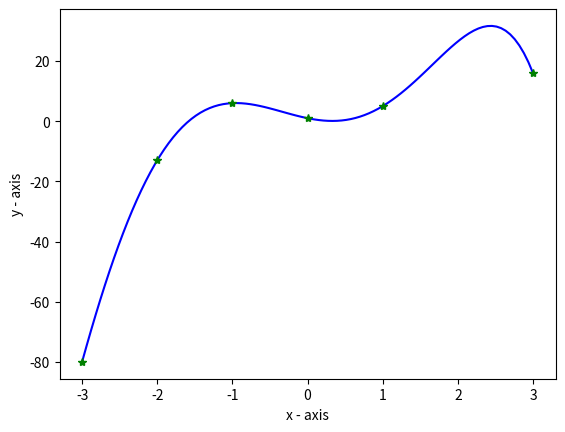

Here is the Python script that generated this plot:
# -*- coding: utf-8 -*-
"""Md. Raiyan Uddin_12_Lab2

Automatically generated by Colab.

Original file is located at
    https://colab.research.google.com/drive/1kghlNE7gajkNkC9teLfDXYUj0IZlXKfo

Make sure you remove `raise NotImplementedError()` and fill in any place that says `# YOUR CODE HERE`, as well as your `NAME`, `ID`, and `LAB_SECTION` below:
"""

NAME = "Md.Raiyan Uddin"
ID = "21301613"
SECTION = "12"

"""---

# Part 1: Representing a Polynomial

Polynomials are function of the following format

$$p(x) = a_0 + a_1 x ^ 1 + a_2 x ^ 2 + ... + a_n x ^ n,$$

where, $[a_0, a_1, \cdots a_n]$ are called coefficients and $n$ (called the degree or order) is a non-negative integer.


This can also be written as:

$$y = f(x) = a_0 x^0 + a_1 x ^ 1 + a_2 x ^ 2 + ... + a_n x ^ n.$$

**Example**
$$ y = 1 + 2x^2 + 5x^4 $$ is a polynomial of order 4 ($ = n$) with $n+1$ coeffecients $a_0 = 1, a_1 = 0, a_2 = 2, a_3 = 0, a_4 = 5$

**Method 1**: Using List

---
"""

import matplotlib.pyplot as plt
import numpy as np


# numpy is used for efficient array (vector or matrix) operations
# pyplot is used for plotting
# Must read: [https://www.tutorialspoint.com/numpy/numpy_matplotlib.htm]

coeff = [1, 0, 2, 0, 5] # coeffecients of the polynomial
n = len(coeff) - 1 # degree. Remember: number of coeff = degree + 1

'''
For a single value of x, finding p(x)

Note that this is an example of block comment in python. A block comment
starts with three ' and ends with three '.
'''

x = 6.0
p_x = 0.0

#Your code HERE
for i in range(n + 1):
    p_x += coeff[i] * (x ** i)

print("p(6):", p_x)


x_arr = [1.0, 2.0, 3.0, 4.0, 5.0, 6.0]
p_x_arr = []

#Your code HERE
for x in x_arr:
    y = 0.0
    for i in range(n + 1):
        y += coeff[i] * (x ** i)
    p_x_arr.append(y)

print(p_x_arr)

# using numpy
coeff=np.array ([1,0,2,0,5])
x_arr=np.array([1,2,3,4,5,6])
p_x_arr=0
for i in range (n+1):
  p_x_arr+=coeff[i]*(x_arr**i)
print(p_x_arr)

"""**Method 2 (Better)**: Using a Class

---
Complete the implementation of the polynomial class as showed in the lecture
"""

'''
Lab task 1
Here we implement a Polynomial class with three methods: the constructor
__init__(), the toString method __repr__(), and a method to make the objects
of the class callable, __call__() method
'''

# Polynomial Class

class Polynomial:
  # Constructor, note that it starts and ends with two underscores
  def __init__(self, coeff):
    '''
    Every internal variable of the object must be saved and initialized
    in this method: self.variable = value
    '''
    self.coeff = coeff
    self.degree = len(coeff) - 1

  # Constructor to make the object callable
  def __call__(self, x_arr):
    '''
    Here we assumed x_arr is a numpy array. Remember that a numpy array acts
    like a vector (1D matrix). So an operation x + 1 would add 1 to each element
    of the matrix (unlike python's defaule list). Simlarly, x ** 2 would return
    element wise square of the array.

    Hence, this method would return an array, where the i'th element is the
    (polynomial) interpolated value of x[i], given the coeffecients a[i].
    '''
    p_x_arr = 0
    # --------------------------------------------
    # HINT: Should look like
    # for i in range(self.degree + 1):
    #     ????
    # --------------------------------------------

    # remember 1: length = degree + 1 for a polynomial
    # remember 2: range(0, a) is same as range(a)
    # remember 3: range(a, b) means a is inclusive, b is exclusive

    # --------------------------------------------
    # YOUR CODE HERE
    for i in range(self.degree + 1):
       p_x_arr += self.coeff[i] * (x_arr ** i)
    return p_x_arr
    #raise NotImplementedError()
    # --------------------------------------------

  # String representation method of the object (similar to toString() of java)
  def __repr__(self):
    # remember: a formatted string must start with f.

    str_ret = f'Polynomial of degree {self.degree}\np(x) = '
    for i in range(self.degree + 1):
        a_val = self.coeff[i]
        if i != 0:
            if a_val >= 0:
                str_ret += f'+ {a_val}x^{i} '
            else:
                str_ret += f'- {-a_val}x^{i} '
        else:
            str_ret += f'{a_val}x^{i} '

    return str_ret

  # custom method 1: to get the degree of the polynomial
  def get_degree(self):
    return self.degree

    #raise NotImplementedError()
    # --------------------------------------------

  # custom method 2: to get the coefficients of the polynomial
  def get_coeffs(self):
    return self.coeff

    #raise NotImplementedError()
    # --------------------------------------------

# test cases for your answer
x_arr = np.array([1, 2, 3, 4, 5])

coeff = np.array([1.0, 0.0, 2.0, 0.0, 5.0])
p = Polynomial(coeff)

results = [8, 89, 424, 1313, 3176]
test = p(x_arr)

np.testing.assert_array_equal(results, test)

# an example to see if our implementation works
coeff = np.array([1.0, 0.0, 2.0, 0.0, 5.0])
p = Polynomial(coeff)
print(p)  # check if printable
x_arr = np.array([1, 2, 3, 4, 5])
print()
print(f"p({x_arr}) =", p(x_arr)) # check if the object is callable
# should print p([1 2 3 4 5]) =  [   8.   89.  424. 1313. 3176.]

"""# Part 2: Polynomial Interpolation (Matrix Method)

If we have  $n+1$ nodes, that is,  $\{(x_0, y_0), (x_1, y_1), (x_2, y_2), (x_{n}, y_{n})\}$ that satisfies a polynomial of order $n$, it can be written as:

\begin{align}
&a_0 + a_1  x_0 + a_2  x_0^2 + \cdots a_n  + x_0^n = y_0\\
&a_0 + a_1  x_1 + a_2  x_1^2 + \cdots a_n  + x_1^n = y_1\\
&a_0 + a_1  x_2 + a_2  x_2^2 + \cdots a_n  + x_2^n = y_2\\
&\cdots\\
&a_0 + a_1  x_{n-1} + a_2  x_{n}^2 + \cdots + a_n  x_{n}^n = y_{n}\\
\end{align}

Here, $p(x) = a_0 + a_1x^1 + a_2x^2 + \cdots a_nx^n$ is called the fitted polynomial of the given data points (nodes). Using this polynomial to find the $y_k$ corresponding to an $x_k$ with the range of the given nodes is called polynomial interpolation.

In matrix form, the equations can be written as  $$\mathbf{Xa = y},$$

where $\mathbf{X} = $

\begin{bmatrix}
x_0^0 & x_0^1 & x_0^2 & \cdots & x_0^n\\
x_1^0 & x_1^1 & x_1^2 & \cdots & x_1^n\\
\vdots & \vdots & \vdots & \ddots & \vdots\\
x_n^0 & x_{n}^1 & x_n^2 & \cdots & x_n^n\\
\end{bmatrix}

$\mathbf{a} = $
\begin{bmatrix}
a_0\\
a_1\\
\vdots\\
a_n
\end{bmatrix}

and $\mathbf{y} = $
\begin{bmatrix}
y_0\\
y_1\\
\vdots\\
y_n
\end{bmatrix}

From this, we can solve for $\mathbf{a}$ using
$$\mathbf{a = X^{-1}y}.$$


"""

'''
Lab task 2
Here we implement a function which takes a discrete x and y array, and returns
a Polynomial object (the one we just implemented). This polynomial object can
be used to calculate y for any other value of x (not in that list) within the
range
'''
def get_poly(data_x, data_y):
    n_nodes = len(data_x)
    # np.zeors((a, b)) returns a (a x b) matrix, i.e., a rows and b columns
    X = np.zeros((n_nodes, n_nodes))

    # Populate the X matrix with appropriate values
    # YOUR CODE HERE
    for i in range(n_nodes):
        for j in range(n_nodes):
          X[i][j] = data_x[i] ** j


    #raise NotImplementedError()
    print(X)
    # --------------------------------------------
    # np.linalg.inv is used to find the inverse
    # but pinv is more efficient
    X_inv = np.linalg.pinv(X) # pseudo inverse
    a = np.dot(X_inv, data_y)
    p = Polynomial(a)

    return p

# test cases for your answer
data_x = np.array([-3., -2., -1., 0., 1., 3.])
data_y = np.array([-80., -13., 6., 1., 5., 16.])
p = get_poly(data_x, data_y)

results = np.array([-80, -74.60997689, -69.36169492, -64.26436346, -59.32622134,
                   -54.55456417, -49.95577177, -45.53533558, -41.297886, -37.24721982,
                   -33.38632762, -29.71742112, -26.24196062, -22.96068235, -19.87362589,
                   -16.98016156, -14.2790178, -11.76830857,  -9.44556072,  -7.30774144,
                   -5.35128559, -3.57212312, -1.96570645, -0.52703788, 0.74930302,
                   1.86913203, 2.83863291, 3.66432993, 4.35306058, 4.9119481,
                   5.34837412, 5.66995126, 5.88449574, 6, 6.02460529,
                   5.96657428, 5.83426368, 5.63609684, 5.38053634, 5.07605665,
                   4.73111668, 4.35413242, 3.95344953, 3.53731597, 3.1138546,
                   2.69103576, 2.27664993, 1.87828029, 1.50327536, 1.15872159,
                   0.85141596, 0.58783863, 0.3741255, 0.21604084, 0.1189499,
                   0.0877915, 0.12705066, 0.2407312, 0.43232834, 0.70480134,
                   1.06054604, 1.50136754, 2.02845277, 2.64234311, 3.34290699,
                   4.1293125, 5, 5.95265474, 6.98417944, 8.09066693,
                   9.26737272, 10.50868766, 11.80811047, 13.15822045, 14.55065,
                   15.97605727, 17.42409876, 18.88340192, 20.34153777, 21.78499351,
                   23.19914511, 24.56822994, 25.87531935, 27.1022913, 28.22980298,
                   29.23726338, 30.10280593, 30.80326108, 31.31412894, 31.60955188,
                   31.6622871, 31.4436793, 30.92363323, 30.07058634, 28.85148136,
                   27.23173894, 25.17523021, 22.64424943, 19.59948659, 16])

x_arr = np.linspace(-3, 3, 100)
test = p(x_arr)

np.testing.assert_array_almost_equal(test, results)

data_x = np.array([-3., -2., -1., 0., 1., 3.])
data_y = np.array([-80., -13., 6., 1., 5., 16.])
p = get_poly(data_x, data_y)
'''
np.linspace(a, b, n) returns a numpy array of n points equally
spaced from a to b
'''
x_arr = np.linspace(-3, 3, 100)
# interpolated values
y_interp = p(x_arr)

# pyplot is used for plotting
# Must read: [https://www.tutorialspoint.com/numpy/numpy_matplotlib.htm]

plt.plot(x_arr, y_interp, 'b')
plt.plot(data_x, data_y, 'g*')
plt.xlabel('x - axis')
plt.ylabel('y - axis')


plt.show()

"""**Problem related Polynomial interpolation:**

Suppose, you have three nodes (-0.5, 1.87), (0, 2.20), (0.5, 2.44). Using Vandermonde Matrix method, print out the value of the interpolating polynomial at x = 6.
You have to solve the given problem using above implemented **get_poly()** method.
"""

#Write your code here
#nodes = [(-0.5, 1.87), (0, 2.20), (0.5, 2.44)]
data_x = np.array([-0.5,0,0.5])
data_y = np.array([1.87,2.20,2.44])
p = get_poly(data_x, data_y)
x_val =np.array([6])
y_val = p(x_val)
print("Value of interpolating polynomial at", y_val)